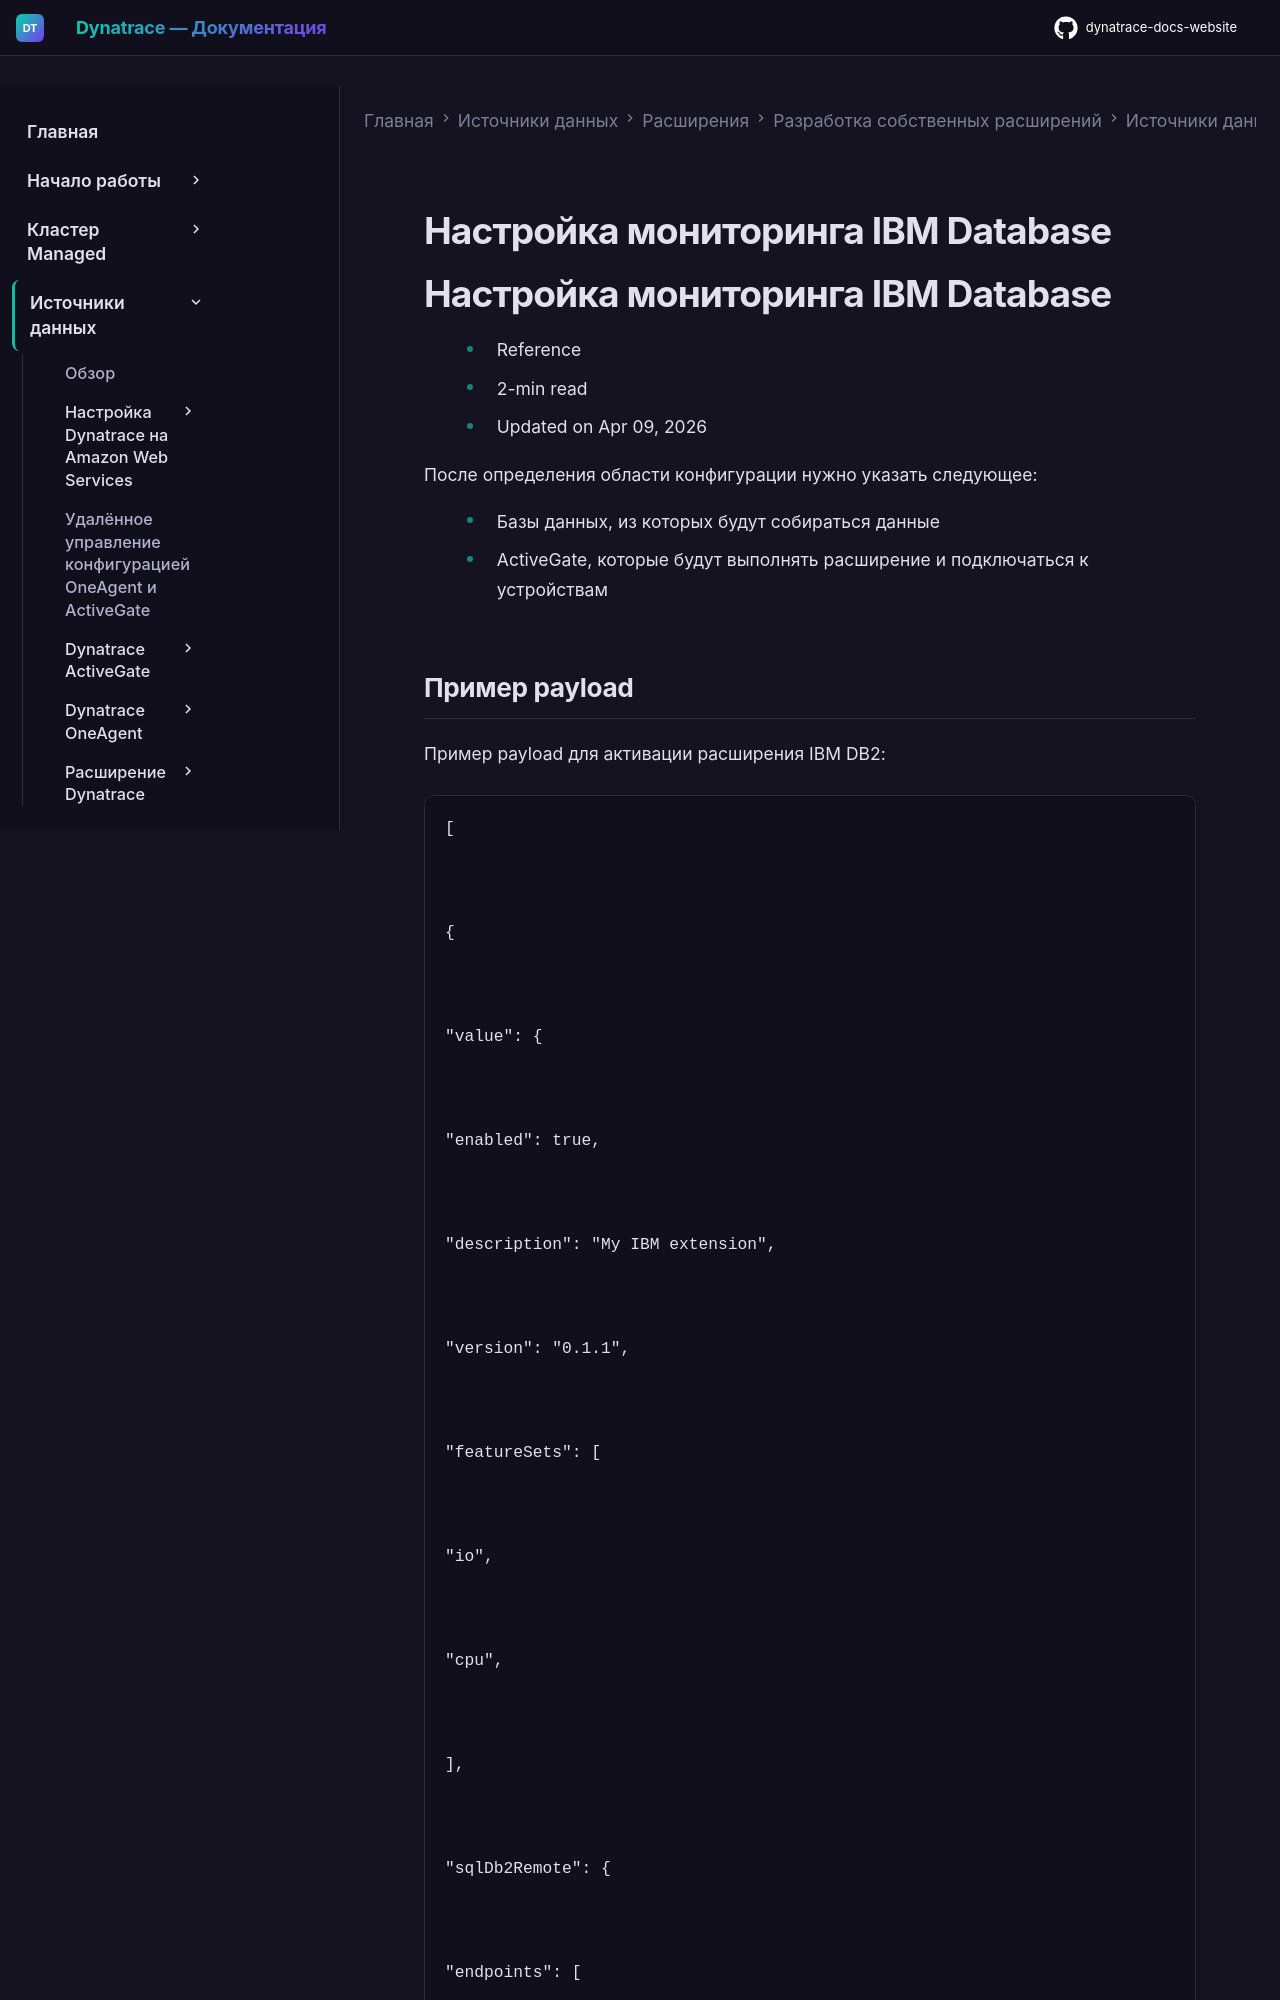

repository: Yerkebulan-Ardabayev/dynatrace-docs-website · page: managed-ru/ingest-from/extensions/develop-your-extensions/data-sources/sql/ibm-monitoring/index.html · generator: mkdocs

---
title: Настройка мониторинга IBM Database
source: https://docs.dynatrace.com/managed/ingest-from/extensions/develop-your-extensions/data-sources/sql/ibm-monitoring
---

# Настройка мониторинга IBM Database

# Настройка мониторинга IBM Database

* Reference
* 2-min read
* Updated on Apr 09, 2026

После определения области конфигурации нужно указать следующее:

* Базы данных, из которых будут собираться данные
* ActiveGate, которые будут выполнять расширение и подключаться к устройствам

## Пример payload

Пример payload для активации расширения IBM DB2:

```
[



{



"value": {



"enabled": true,



"description": "My IBM extension",



"version": "0.1.1",



"featureSets": [



"io",



"cpu",



],



"sqlDb2Remote": {



"endpoints": [



{



"host": "db2host",



"port": 1521,



"authentication": {



"scheme": "basic",



"username": "admin",



"password": "password"



},



"databaseName": "dbname",



"ssl": false



}



]



}



},



"scope": "ag_group-default"



}



]
```

## Параметры

### Enabled

Если установлено значение `true`, конфигурация активна и Dynatrace немедленно начинает мониторинг.
